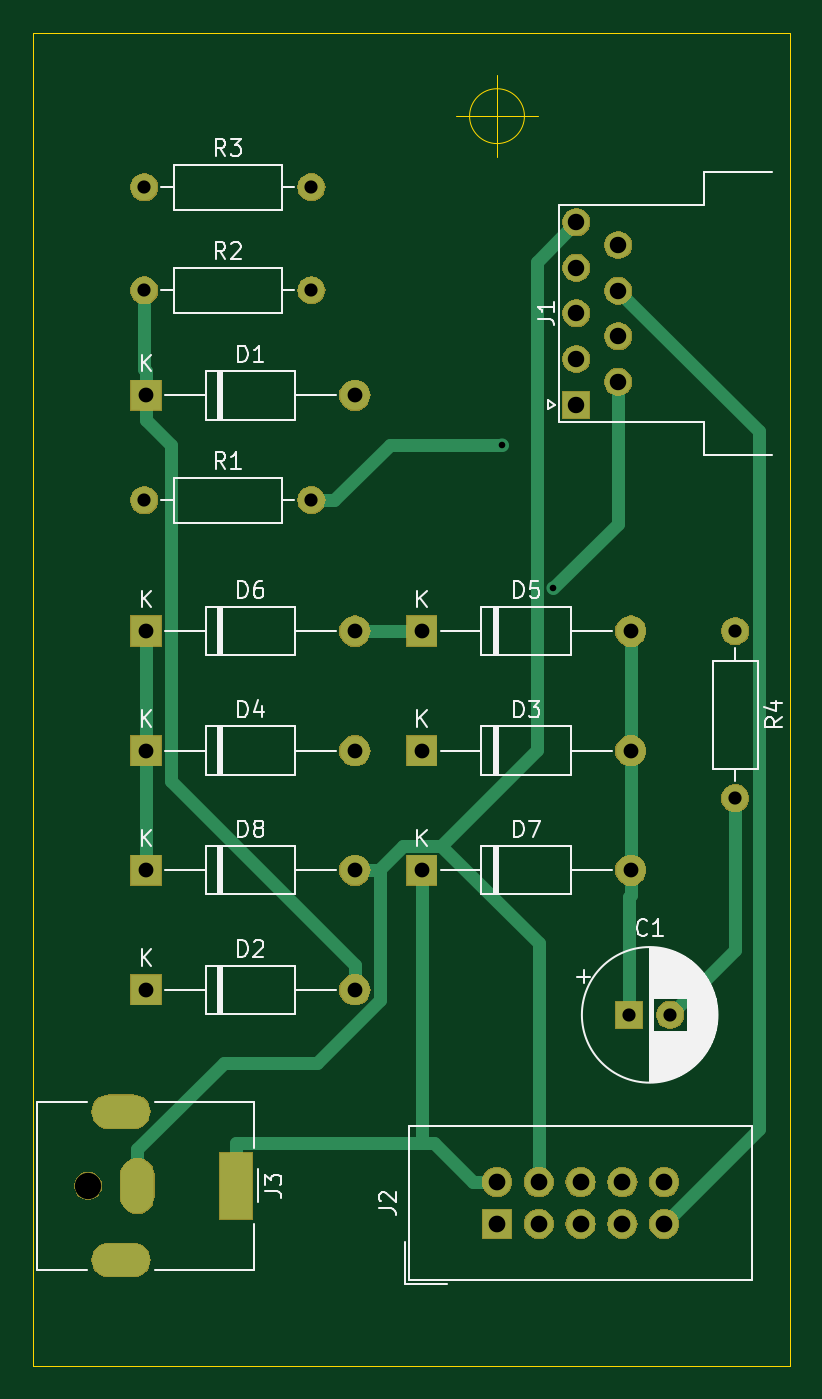
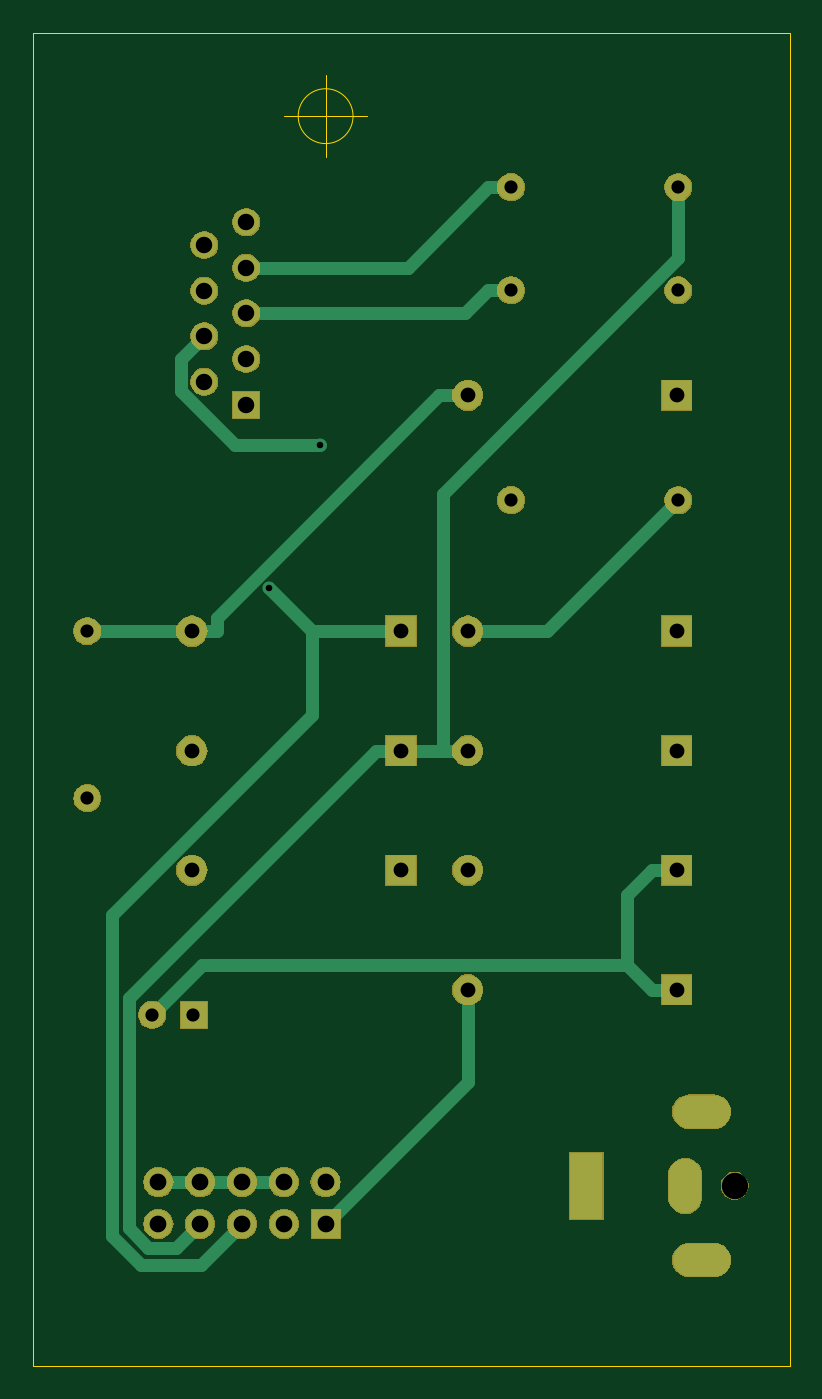
Circuit board: 11 layer files. Board 46.0 x 81.0 mm.
- bottom_copper: dasa-B_Cu.gbr (4742 bytes)
- bottom_mask: dasa-B_Mask.gbr (44479 bytes)
- paste: dasa-B_Paste.gbr (492 bytes)
- bottom_silk: dasa-B_SilkS.gbr (493 bytes)
- outline: dasa-Edge_Cuts.gbr (861 bytes)
- top_copper: dasa-F_Cu.gbr (4641 bytes)
- top_mask: dasa-F_Mask.gbr (44479 bytes)
- paste: dasa-F_Paste.gbr (492 bytes)
- top_silk: dasa-F_SilkS.gbr (25217 bytes)
- drill: dasa-NPTH.drl (313 bytes)
- drill: dasa-PTH.drl (1171 bytes)

=== bottom_copper: dasa-B_Cu.gbr ===
G04 #@! TF.GenerationSoftware,KiCad,Pcbnew,5.1.4-3.fc30*
G04 #@! TF.CreationDate,2019-09-19T16:23:22+02:00*
G04 #@! TF.ProjectId,dasa,64617361-2e6b-4696-9361-645f70636258,rev?*
G04 #@! TF.SameCoordinates,Original*
G04 #@! TF.FileFunction,Copper,L2,Bot*
G04 #@! TF.FilePolarity,Positive*
%FSLAX46Y46*%
G04 Gerber Fmt 4.6, Leading zero omitted, Abs format (unit mm)*
G04 Created by KiCad (PCBNEW 5.1.4-3.fc30) date 2019-09-19 16:23:22*
%MOMM*%
%LPD*%
G04 APERTURE LIST*
%ADD10O,3.500000X2.000000*%
%ADD11O,2.000000X3.300000*%
%ADD12R,2.000000X4.000000*%
%ADD13O,1.600000X1.600000*%
%ADD14C,1.600000*%
%ADD15O,1.727200X1.727200*%
%ADD16R,1.727200X1.727200*%
%ADD17R,1.600000X1.600000*%
%ADD18O,1.800000X1.800000*%
%ADD19R,1.800000X1.800000*%
%ADD20C,0.800000*%
%ADD21C,0.800000*%
G04 APERTURE END LIST*
D10*
X114310000Y-112680000D03*
X114310000Y-103680000D03*
D11*
X115310000Y-108180000D03*
D12*
X121310000Y-108180000D03*
D13*
X151638000Y-84630000D03*
D14*
X151638000Y-74470000D03*
D13*
X125884000Y-47498000D03*
D14*
X115724000Y-47498000D03*
D13*
X125884000Y-53770700D03*
D14*
X115724000Y-53770700D03*
D13*
X125884000Y-66516000D03*
D14*
X115724000Y-66516000D03*
D15*
X147320000Y-107950000D03*
X147320000Y-110490000D03*
X144780000Y-107950000D03*
X144780000Y-110490000D03*
X142240000Y-107950000D03*
X142240000Y-110490000D03*
X139700000Y-107950000D03*
X139700000Y-110490000D03*
X137160000Y-107950000D03*
D16*
X137160000Y-110490000D03*
D14*
X144526000Y-51011000D03*
X144526000Y-53781000D03*
X144526000Y-56551000D03*
X144526000Y-59321000D03*
X141986000Y-49626000D03*
X141986000Y-52396000D03*
X141986000Y-55166000D03*
X141986000Y-57936000D03*
D17*
X141986000Y-60706000D03*
D18*
X128524000Y-89000700D03*
D19*
X115824000Y-89000700D03*
D18*
X145288000Y-89000700D03*
D19*
X132588000Y-89000700D03*
D18*
X128524000Y-74470000D03*
D19*
X115824000Y-74470000D03*
D18*
X145288000Y-74470000D03*
D19*
X132588000Y-74470000D03*
D18*
X128524000Y-81735300D03*
D19*
X115824000Y-81735300D03*
D18*
X145288000Y-81735300D03*
D19*
X132588000Y-81735300D03*
D18*
X128524000Y-96266000D03*
D19*
X115824000Y-96266000D03*
D18*
X128524000Y-60143300D03*
D19*
X115824000Y-60143300D03*
D14*
X147688000Y-97790000D03*
D17*
X145188000Y-97790000D03*
D20*
X140577700Y-71881500D03*
X137489300Y-63140000D03*
D21*
X118824600Y-94765700D02*
X117324300Y-96266000D01*
X147688000Y-97790000D02*
X144663700Y-94765700D01*
X144663700Y-94765700D02*
X118824600Y-94765700D01*
X118824600Y-94765700D02*
X118824600Y-90501000D01*
X118824600Y-90501000D02*
X117324300Y-89000700D01*
X115824000Y-89000700D02*
X117324300Y-89000700D01*
X115824000Y-96266000D02*
X117324300Y-96266000D01*
X145288000Y-74470000D02*
X143787700Y-74470000D01*
X143787700Y-74470000D02*
X143787700Y-73672500D01*
X143787700Y-73672500D02*
X130258500Y-60143300D01*
X130258500Y-60143300D02*
X130024300Y-60143300D01*
X145288000Y-74470000D02*
X151638000Y-74470000D01*
X128524000Y-60143300D02*
X130024300Y-60143300D01*
X128524000Y-96266000D02*
X128524000Y-101854000D01*
X128524000Y-101854000D02*
X137160000Y-110490000D01*
X132588000Y-81735300D02*
X134088300Y-81735300D01*
X134088300Y-81735300D02*
X149128600Y-96775600D01*
X149128600Y-96775600D02*
X149128600Y-110771600D01*
X149128600Y-110771600D02*
X147926900Y-111973300D01*
X147926900Y-111973300D02*
X146263300Y-111973300D01*
X146263300Y-111973300D02*
X144780000Y-110490000D01*
X130056000Y-81735300D02*
X132588000Y-81735300D01*
X130056000Y-81735300D02*
X130056000Y-66122200D01*
X130056000Y-66122200D02*
X115724000Y-51790200D01*
X115724000Y-51790200D02*
X115724000Y-47498000D01*
X130056000Y-81735300D02*
X128524000Y-81735300D01*
X137989200Y-74470000D02*
X132588000Y-74470000D01*
X140577700Y-71881500D02*
X137989200Y-74470000D01*
X137989200Y-74470000D02*
X137989200Y-79574800D01*
X137989200Y-79574800D02*
X150136500Y-91722100D01*
X150136500Y-91722100D02*
X150136500Y-111221300D01*
X150136500Y-111221300D02*
X148380200Y-112977600D01*
X148380200Y-112977600D02*
X144727600Y-112977600D01*
X144727600Y-112977600D02*
X142240000Y-110490000D01*
X128524000Y-74470000D02*
X123678000Y-74470000D01*
X123678000Y-74470000D02*
X115724000Y-66516000D01*
X144780000Y-107950000D02*
X147320000Y-107950000D01*
X142240000Y-107950000D02*
X144780000Y-107950000D01*
X139700000Y-107950000D02*
X142240000Y-107950000D01*
X144526000Y-56551000D02*
X145936800Y-57961800D01*
X145936800Y-57961800D02*
X145936800Y-59890700D01*
X145936800Y-59890700D02*
X142687500Y-63140000D01*
X142687500Y-63140000D02*
X137489300Y-63140000D01*
X125884000Y-47498000D02*
X127284300Y-47498000D01*
X141986000Y-52396000D02*
X132182300Y-52396000D01*
X132182300Y-52396000D02*
X127284300Y-47498000D01*
X125884000Y-53770700D02*
X127284300Y-53770700D01*
X141986000Y-55166000D02*
X128679600Y-55166000D01*
X128679600Y-55166000D02*
X127284300Y-53770700D01*
M02*

=== bottom_mask: dasa-B_Mask.gbr (44479 bytes, source omitted) ===
=== paste: dasa-B_Paste.gbr ===
G04 #@! TF.GenerationSoftware,KiCad,Pcbnew,5.1.4-3.fc30*
G04 #@! TF.CreationDate,2019-09-19T16:23:22+02:00*
G04 #@! TF.ProjectId,dasa,64617361-2e6b-4696-9361-645f70636258,rev?*
G04 #@! TF.SameCoordinates,Original*
G04 #@! TF.FileFunction,Paste,Bot*
G04 #@! TF.FilePolarity,Positive*
%FSLAX46Y46*%
G04 Gerber Fmt 4.6, Leading zero omitted, Abs format (unit mm)*
G04 Created by KiCad (PCBNEW 5.1.4-3.fc30) date 2019-09-19 16:23:22*
%MOMM*%
%LPD*%
G04 APERTURE LIST*
G04 APERTURE END LIST*
M02*

=== bottom_silk: dasa-B_SilkS.gbr ===
G04 #@! TF.GenerationSoftware,KiCad,Pcbnew,5.1.4-3.fc30*
G04 #@! TF.CreationDate,2019-09-19T16:23:22+02:00*
G04 #@! TF.ProjectId,dasa,64617361-2e6b-4696-9361-645f70636258,rev?*
G04 #@! TF.SameCoordinates,Original*
G04 #@! TF.FileFunction,Legend,Bot*
G04 #@! TF.FilePolarity,Positive*
%FSLAX46Y46*%
G04 Gerber Fmt 4.6, Leading zero omitted, Abs format (unit mm)*
G04 Created by KiCad (PCBNEW 5.1.4-3.fc30) date 2019-09-19 16:23:22*
%MOMM*%
%LPD*%
G04 APERTURE LIST*
G04 APERTURE END LIST*
M02*

=== outline: dasa-Edge_Cuts.gbr ===
G04 #@! TF.GenerationSoftware,KiCad,Pcbnew,5.1.4-3.fc30*
G04 #@! TF.CreationDate,2019-09-19T16:23:22+02:00*
G04 #@! TF.ProjectId,dasa,64617361-2e6b-4696-9361-645f70636258,rev?*
G04 #@! TF.SameCoordinates,Original*
G04 #@! TF.FileFunction,Profile,NP*
%FSLAX46Y46*%
G04 Gerber Fmt 4.6, Leading zero omitted, Abs format (unit mm)*
G04 Created by KiCad (PCBNEW 5.1.4-3.fc30) date 2019-09-19 16:23:22*
%MOMM*%
%LPD*%
G04 APERTURE LIST*
%ADD10C,0.050000*%
G04 APERTURE END LIST*
D10*
X138826666Y-43180000D02*
G75*
G03X138826666Y-43180000I-1666666J0D01*
G01*
X134660000Y-43180000D02*
X139660000Y-43180000D01*
X137160000Y-40680000D02*
X137160000Y-45680000D01*
X154940000Y-119126000D02*
X154940000Y-38100000D01*
X108966000Y-119126000D02*
X154940000Y-119126000D01*
X108966000Y-38100000D02*
X108966000Y-119126000D01*
X154940000Y-38100000D02*
X108966000Y-38100000D01*
M02*

=== top_copper: dasa-F_Cu.gbr ===
G04 #@! TF.GenerationSoftware,KiCad,Pcbnew,5.1.4-3.fc30*
G04 #@! TF.CreationDate,2019-09-19T16:23:22+02:00*
G04 #@! TF.ProjectId,dasa,64617361-2e6b-4696-9361-645f70636258,rev?*
G04 #@! TF.SameCoordinates,Original*
G04 #@! TF.FileFunction,Copper,L1,Top*
G04 #@! TF.FilePolarity,Positive*
%FSLAX46Y46*%
G04 Gerber Fmt 4.6, Leading zero omitted, Abs format (unit mm)*
G04 Created by KiCad (PCBNEW 5.1.4-3.fc30) date 2019-09-19 16:23:22*
%MOMM*%
%LPD*%
G04 APERTURE LIST*
%ADD10O,3.500000X2.000000*%
%ADD11O,2.000000X3.300000*%
%ADD12R,2.000000X4.000000*%
%ADD13O,1.600000X1.600000*%
%ADD14C,1.600000*%
%ADD15O,1.727200X1.727200*%
%ADD16R,1.727200X1.727200*%
%ADD17R,1.600000X1.600000*%
%ADD18O,1.800000X1.800000*%
%ADD19R,1.800000X1.800000*%
%ADD20C,0.800000*%
%ADD21C,0.800000*%
G04 APERTURE END LIST*
D10*
X114310000Y-112680000D03*
X114310000Y-103680000D03*
D11*
X115310000Y-108180000D03*
D12*
X121310000Y-108180000D03*
D13*
X151638000Y-84630000D03*
D14*
X151638000Y-74470000D03*
D13*
X125884000Y-47498000D03*
D14*
X115724000Y-47498000D03*
D13*
X125884000Y-53770700D03*
D14*
X115724000Y-53770700D03*
D13*
X125884000Y-66516000D03*
D14*
X115724000Y-66516000D03*
D15*
X147320000Y-107950000D03*
X147320000Y-110490000D03*
X144780000Y-107950000D03*
X144780000Y-110490000D03*
X142240000Y-107950000D03*
X142240000Y-110490000D03*
X139700000Y-107950000D03*
X139700000Y-110490000D03*
X137160000Y-107950000D03*
D16*
X137160000Y-110490000D03*
D14*
X144526000Y-51011000D03*
X144526000Y-53781000D03*
X144526000Y-56551000D03*
X144526000Y-59321000D03*
X141986000Y-49626000D03*
X141986000Y-52396000D03*
X141986000Y-55166000D03*
X141986000Y-57936000D03*
D17*
X141986000Y-60706000D03*
D18*
X128524000Y-89000700D03*
D19*
X115824000Y-89000700D03*
D18*
X145288000Y-89000700D03*
D19*
X132588000Y-89000700D03*
D18*
X128524000Y-74470000D03*
D19*
X115824000Y-74470000D03*
D18*
X145288000Y-74470000D03*
D19*
X132588000Y-74470000D03*
D18*
X128524000Y-81735300D03*
D19*
X115824000Y-81735300D03*
D18*
X145288000Y-81735300D03*
D19*
X132588000Y-81735300D03*
D18*
X128524000Y-96266000D03*
D19*
X115824000Y-96266000D03*
D18*
X128524000Y-60143300D03*
D19*
X115824000Y-60143300D03*
D14*
X147688000Y-97790000D03*
D17*
X145188000Y-97790000D03*
D20*
X140577700Y-71881500D03*
X137489300Y-63140000D03*
D21*
X147688000Y-97790000D02*
X151638000Y-93840000D01*
X151638000Y-93840000D02*
X151638000Y-84630000D01*
X115824000Y-81735300D02*
X115824000Y-89000700D01*
X115824000Y-74470000D02*
X115824000Y-81735300D01*
X145288000Y-81735300D02*
X145288000Y-89000700D01*
X145288000Y-74470000D02*
X145288000Y-81735300D01*
X145288000Y-89000700D02*
X145288000Y-90501000D01*
X145188000Y-97790000D02*
X145188000Y-90601000D01*
X145188000Y-90601000D02*
X145288000Y-90501000D01*
X115824000Y-60143300D02*
X115824000Y-61643600D01*
X128524000Y-96266000D02*
X128524000Y-94765700D01*
X128524000Y-94765700D02*
X117324300Y-83566000D01*
X117324300Y-83566000D02*
X117324300Y-63143900D01*
X117324300Y-63143900D02*
X115824000Y-61643600D01*
X115824000Y-60143300D02*
X115824000Y-58643000D01*
X115824000Y-58643000D02*
X115724000Y-58543000D01*
X115724000Y-58543000D02*
X115724000Y-53770700D01*
X144526000Y-59321000D02*
X144526000Y-67933200D01*
X144526000Y-67933200D02*
X140577700Y-71881500D01*
X132588000Y-74470000D02*
X128524000Y-74470000D01*
X137160000Y-107950000D02*
X135696100Y-107950000D01*
X132588000Y-105579700D02*
X121310000Y-105579700D01*
X135696100Y-107950000D02*
X133325800Y-105579700D01*
X133325800Y-105579700D02*
X132588000Y-105579700D01*
X132588000Y-90501000D02*
X132588000Y-105579700D01*
X121310000Y-108180000D02*
X121310000Y-105579700D01*
X132588000Y-89000700D02*
X132588000Y-90501000D01*
X115310000Y-108180000D02*
X115310000Y-105929700D01*
X130024300Y-89000700D02*
X130024300Y-96916900D01*
X130024300Y-96916900D02*
X126247500Y-100693700D01*
X126247500Y-100693700D02*
X120546000Y-100693700D01*
X120546000Y-100693700D02*
X115310000Y-105929700D01*
X133763000Y-87500300D02*
X131430900Y-87500300D01*
X131430900Y-87500300D02*
X130024300Y-88906900D01*
X130024300Y-88906900D02*
X130024300Y-89000700D01*
X133763000Y-87500300D02*
X139700000Y-93437300D01*
X139700000Y-93437300D02*
X139700000Y-107950000D01*
X141986000Y-49626000D02*
X139577300Y-52034700D01*
X139577300Y-52034700D02*
X139577300Y-81686000D01*
X139577300Y-81686000D02*
X133763000Y-87500300D01*
X128524000Y-89000700D02*
X130024300Y-89000700D01*
X144526000Y-53781000D02*
X153079100Y-62334100D01*
X153079100Y-62334100D02*
X153079100Y-104730900D01*
X153079100Y-104730900D02*
X147320000Y-110490000D01*
X125884000Y-66516000D02*
X127284300Y-66516000D01*
X137489300Y-63140000D02*
X130660300Y-63140000D01*
X130660300Y-63140000D02*
X127284300Y-66516000D01*
M02*

=== top_mask: dasa-F_Mask.gbr (44479 bytes, source omitted) ===
=== paste: dasa-F_Paste.gbr ===
G04 #@! TF.GenerationSoftware,KiCad,Pcbnew,5.1.4-3.fc30*
G04 #@! TF.CreationDate,2019-09-19T16:23:22+02:00*
G04 #@! TF.ProjectId,dasa,64617361-2e6b-4696-9361-645f70636258,rev?*
G04 #@! TF.SameCoordinates,Original*
G04 #@! TF.FileFunction,Paste,Top*
G04 #@! TF.FilePolarity,Positive*
%FSLAX46Y46*%
G04 Gerber Fmt 4.6, Leading zero omitted, Abs format (unit mm)*
G04 Created by KiCad (PCBNEW 5.1.4-3.fc30) date 2019-09-19 16:23:22*
%MOMM*%
%LPD*%
G04 APERTURE LIST*
G04 APERTURE END LIST*
M02*

=== top_silk: dasa-F_SilkS.gbr (25217 bytes, source omitted) ===
=== drill: dasa-NPTH.drl ===
M48
; DRILL file {KiCad 5.1.4-3.fc30} date czw, 19 wrz 2019, 16:23:34
; FORMAT={-:-/ absolute / inch / decimal}
; #@! TF.CreationDate,2019-09-19T16:23:34+02:00
; #@! TF.GenerationSoftware,Kicad,Pcbnew,5.1.4-3.fc30
; #@! TF.FileFunction,NonPlated,1,2,NPTH
FMAT,2
INCH
T1C0.0630
%
G90
G05
T1
X4.4217Y-4.2591
T0
M30

=== drill: dasa-PTH.drl ===
M48
; DRILL file {KiCad 5.1.4-3.fc30} date czw, 19 wrz 2019, 16:23:34
; FORMAT={-:-/ absolute / inch / decimal}
; #@! TF.CreationDate,2019-09-19T16:23:34+02:00
; #@! TF.GenerationSoftware,Kicad,Pcbnew,5.1.4-3.fc30
; #@! TF.FileFunction,Plated,1,2,PTH
FMAT,2
INCH
T1C0.0157
T2C0.0315
T3C0.0354
T4C0.0394
T5C0.0400
%
G90
G05
T1
X5.413Y-2.4858
X5.5346Y-2.83
T2
X5.7161Y-3.85
X5.8145Y-3.85
X4.5561Y-2.6187
X4.9561Y-2.6187
X4.5561Y-2.117
X4.9561Y-2.117
X4.5561Y-1.87
X4.9561Y-1.87
X5.97Y-2.9319
X5.97Y-3.3319
T3
X5.22Y-3.2179
X5.72Y-3.2179
X4.56Y-3.2179
X5.06Y-3.2179
X4.56Y-3.79
X5.06Y-3.79
X4.56Y-2.3678
X5.06Y-2.3678
X5.22Y-3.504
X5.72Y-3.504
X4.56Y-2.9319
X5.06Y-2.9319
X5.22Y-2.9319
X5.72Y-2.9319
X4.56Y-3.504
X5.06Y-3.504
T4
X5.59Y-1.9538
X5.59Y-2.0628
X5.59Y-2.1719
X5.59Y-2.2809
X5.59Y-2.39
X5.69Y-2.0083
X5.69Y-2.1174
X5.69Y-2.2264
X5.69Y-2.3355
T5
X5.4Y-4.25
X5.4Y-4.35
X5.5Y-4.25
X5.5Y-4.35
X5.6Y-4.25
X5.6Y-4.35
X5.7Y-4.25
X5.7Y-4.35
X5.8Y-4.25
X5.8Y-4.35
T4
G00X4.5299Y-4.0819
M15
G01X4.4709Y-4.0819
M16
G05
G00X4.5299Y-4.4362
M15
G01X4.4709Y-4.4362
M16
G05
G00X4.5398Y-4.2335
M15
G01X4.5398Y-4.2846
M16
G05
G00X4.776Y-4.2197
M15
G01X4.776Y-4.2984
M16
G05
T0
M30
